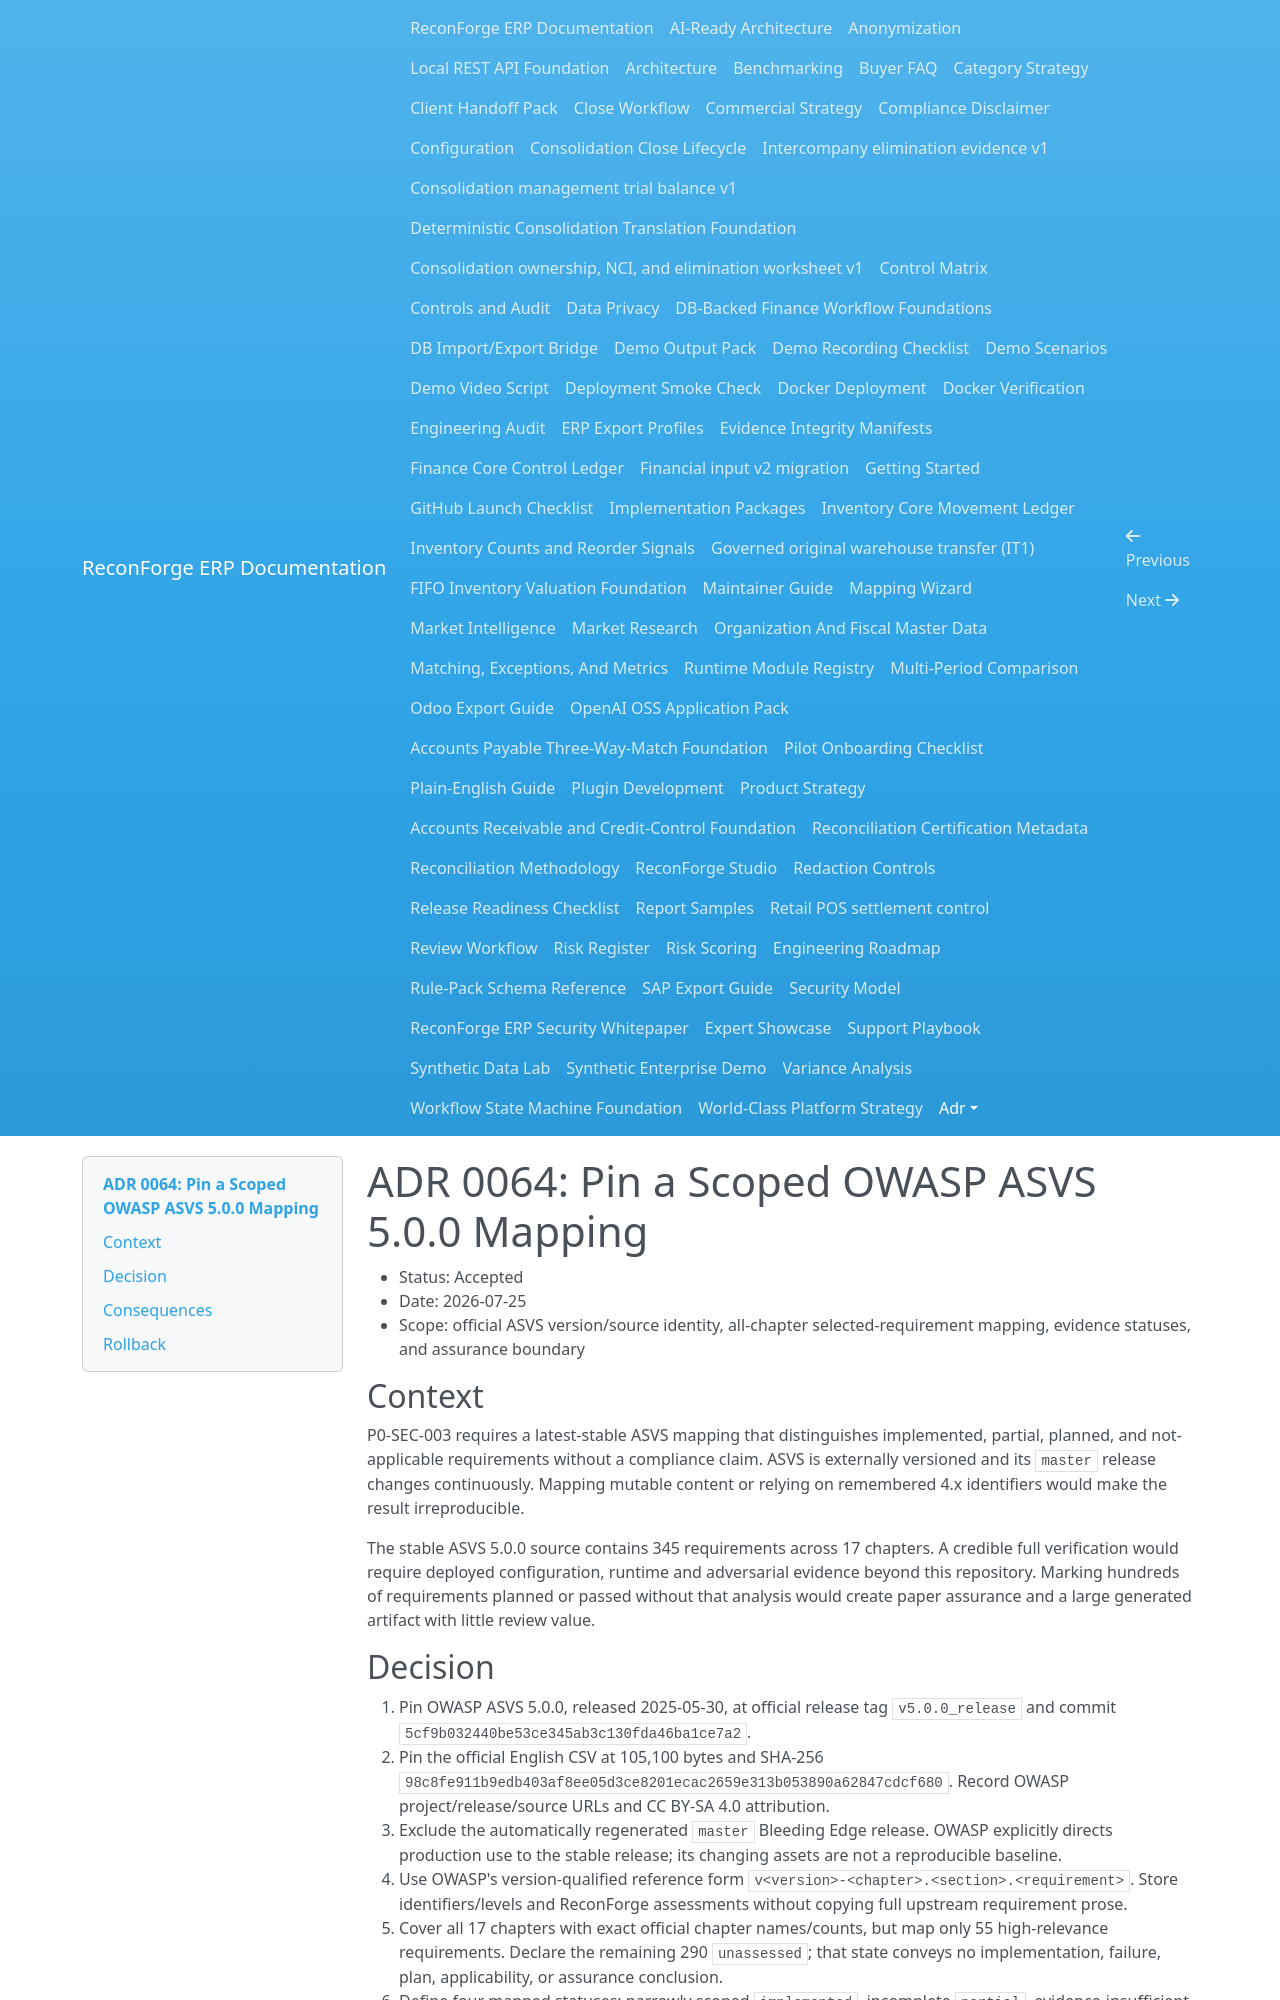

repository: amrzainmubarak/reconforge-erp · page: adr/0064-pin-scoped-owasp-asvs-5-mapping/index.html · generator: mkdocs

# ADR 0064: Pin a Scoped OWASP ASVS 5.0.0 Mapping

- Status: Accepted
- Date: 2026-07-25
- Scope: official ASVS version/source identity, all-chapter selected-requirement mapping, evidence statuses, and assurance boundary

## Context

P0-SEC-003 requires a latest-stable ASVS mapping that distinguishes
implemented, partial, planned, and not-applicable requirements without a
compliance claim. ASVS is externally versioned and its `master` release changes
continuously. Mapping mutable content or relying on remembered 4.x identifiers
would make the result irreproducible.

The stable ASVS 5.0.0 source contains 345 requirements across 17 chapters. A
credible full verification would require deployed configuration, runtime and
adversarial evidence beyond this repository. Marking hundreds of requirements
planned or passed without that analysis would create paper assurance and a
large generated artifact with little review value.
